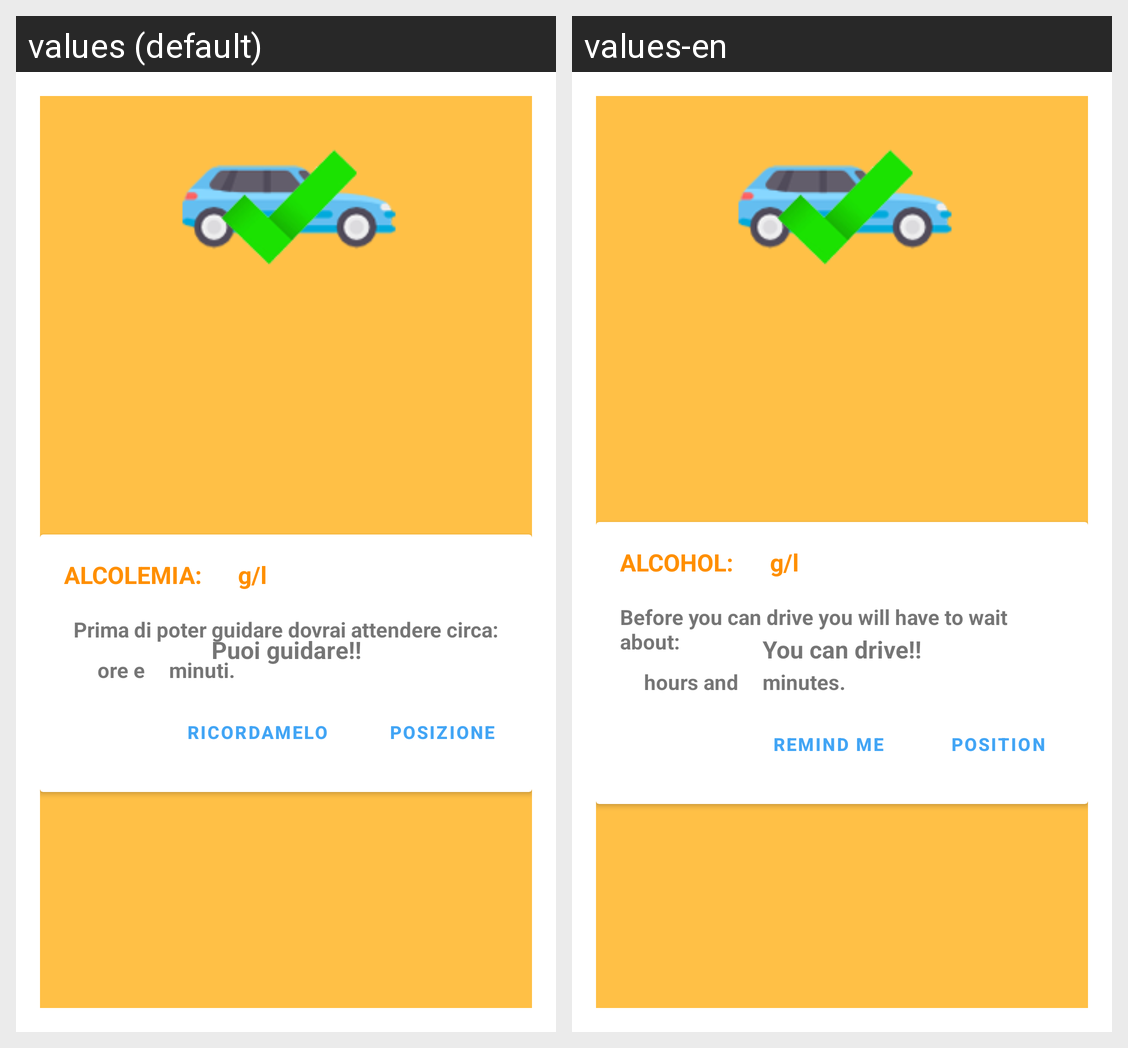

Locale-by-locale string values for the Android screen shown in this grid:
Android screen res/layout/activity_dialog_risultato.xml rendered under 2 locales, left to right: values (default), values-en. Device: Nexus 5 (rendered at 1080×1920; each locale shown at half size, 540×960, under a caption strip naming it); theme DialogTheme.
Strings drawn on this screen, with the default value and each locale's value (text and hints the layout hard-codes, and strings that could not be matched under every locale, appear in the picture but are not listed):

alcolemia
  values: ALCOLEMIA:
  values-en: ALCOHOL:

ore_e
  values: ore e
  values-en: hours and

minuti
  values: minuti.
  values-en: minutes.

puoi_guidare
  values: Puoi guidare!!
  values-en: You can drive!!
